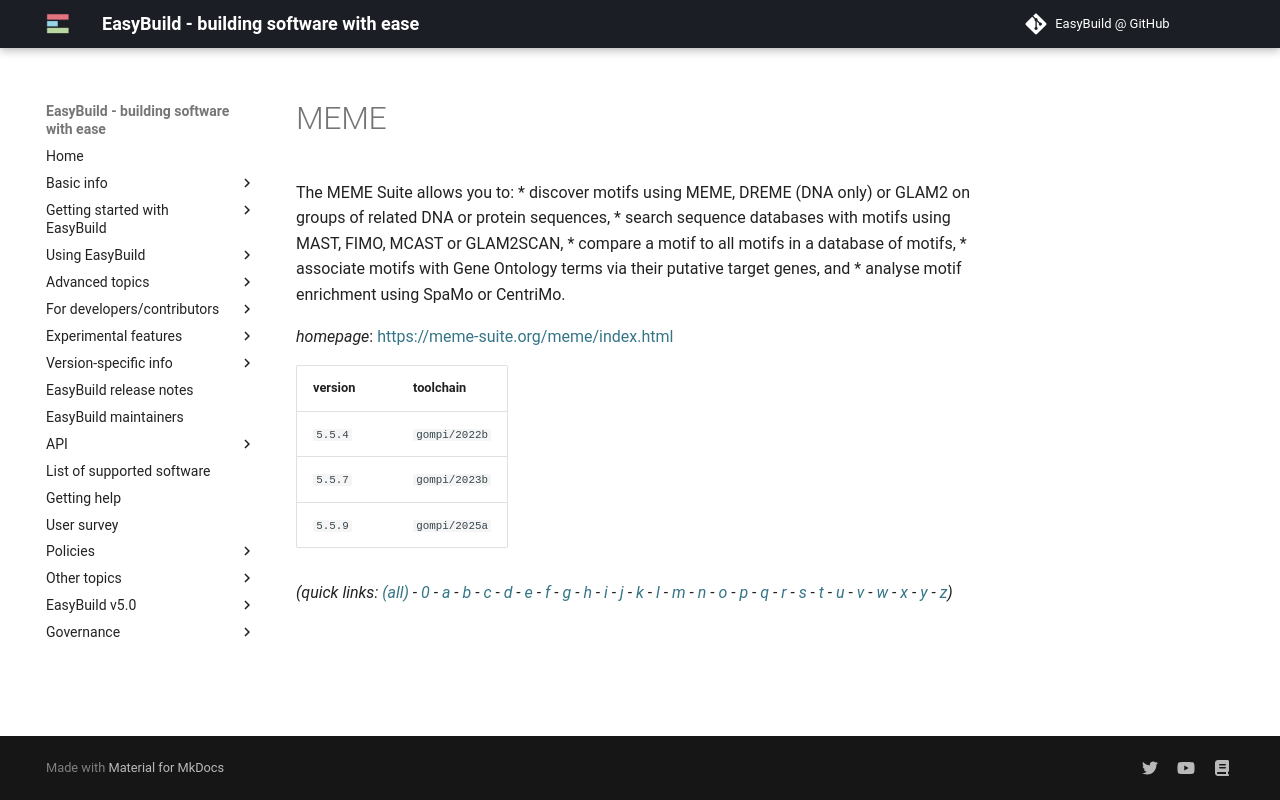

repository: easybuilders/easybuild-docs · page: version-specific/supported-software/m/MEME/index.html · generator: mkdocs

---
search:
  boost: 0.5
---
# MEME

The MEME Suite allows you to: * discover motifs using MEME, DREME (DNA only) or  GLAM2 on groups of related DNA or protein sequences, * search sequence databases with motifs using  MAST, FIMO, MCAST or GLAM2SCAN, * compare a motif to all motifs in a database of motifs, * associate  motifs with Gene Ontology terms via their putative target genes, and * analyse motif enrichment  using SpaMo or CentriMo.

*homepage*: <https://meme-suite.org/meme/index.html>

version | toolchain
--------|----------
``5.5.4`` | ``gompi/2022b``
``5.5.7`` | ``gompi/2023b``
``5.5.9`` | ``gompi/2025a``


*(quick links: [(all)](../index.md) - [0](../0/index.md) - [a](../a/index.md) - [b](../b/index.md) - [c](../c/index.md) - [d](../d/index.md) - [e](../e/index.md) - [f](../f/index.md) - [g](../g/index.md) - [h](../h/index.md) - [i](../i/index.md) - [j](../j/index.md) - [k](../k/index.md) - [l](../l/index.md) - [m](../m/index.md) - [n](../n/index.md) - [o](../o/index.md) - [p](../p/index.md) - [q](../q/index.md) - [r](../r/index.md) - [s](../s/index.md) - [t](../t/index.md) - [u](../u/index.md) - [v](../v/index.md) - [w](../w/index.md) - [x](../x/index.md) - [y](../y/index.md) - [z](../z/index.md))*
